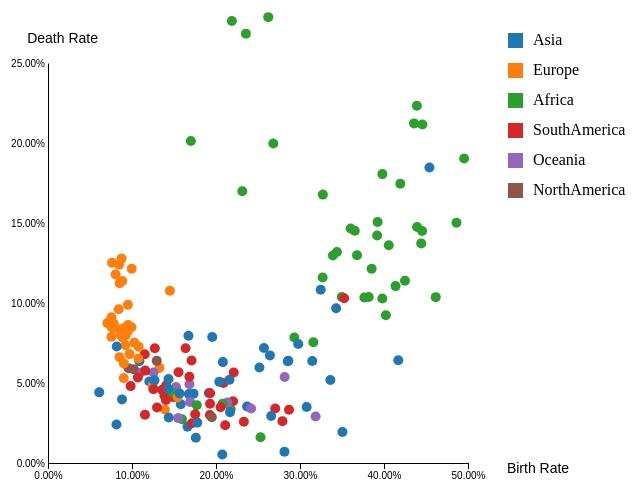
D3 v5 page, settled after 480 driven frames (8 s of simulated time); the page loaded 1 data file(s).


// ── draw.js
let data,xScale,yScale;
let size=[450,450];
let color=d3.scaleOrdinal(d3.schemeCategory10);

scatterplot();

function scatterplot(){
    loadData();
}

function loadData(){
    d3.csv("countries_of_world.csv").then(function(d){
        console.log(d);
        render(d);
    }).catch(function(error){
        console.log(error);
    });
}

function render(d){
    data=d;
    createSVG();
    let x_attr="Birth Rate";
    let y_attr="Death Rate";
    drawAxes(x_attr,y_attr);
    drawDataPoints(x_attr,y_attr);
    beautify();
    bindEvents();
}

function createSVG(){
    d3.select("#main_div")
    .append("svg")
    .attr("width","100%")
    .attr("height","100%")
    .attr("id","main_svg")
}

function drawAxes(x,y){
    /**specify scale**/
    xScale=d3.scaleLinear()
        .domain([0,0.5])
        .range([30,size[0]]);

    yScale=d3.scaleLinear()
        .domain([0,0.25])
        .range([480,80]);

    /**create axis object **/
    var xAxis=d3.axisBottom().scale(xScale).tickFormat(function(d) { return (100*d).toFixed(2) + "%"; }).ticks(5);
    var yAxis=d3.axisLeft().scale(yScale).tickFormat(function(d) { return (100*d).toFixed(2) + "%"; }).tickSize(0,0.25).ticks(6);


    /**create container for axis */
    let x_container=d3.select("#main_svg")
        .append("g")
        .attr("id","xaxis")
        .attr("class","axis")
        .attr("transform","translate(10,"+480+")");
    
    let y_container=d3.select("#main_svg")
        .append("g")
        .attr("id","yaxis")
        .attr("class","axis")
        .attr("transform","translate(40,0)");

    /**Apply axis object to container */
    x_container.call(xAxis)
    y_container.call(yAxis)

    /**Add axis label */
    x_container.append("text")
        .text(x)
        .attr("x",520)
        .attr("y",10)
        .attr("fill","black")
        .style("font-size","14px");

    y_container.append("text")
        .text(y)
        .attr("x",50)
        .attr("y",60)
        .attr("fill","black")
        .style("font-size","14px");
}

function drawDataPoints(x,y){
    /**create container for points */
    let plot = d3.select("#main_svg")
        .append("g")
        .attr("transform","translate(0,30)")
        .attr("id","plots");
    
    /**initiate data binding */
    let plotEnter = plot.selectAll("circle")
        .data(data,function(d){return d["Country"]})
        .enter();

    /**Append circle according to data */
    plotEnter.append("circle")
        .attr("cx",function(d){return xScale(d[x])})
        .attr("cy",function(d){return yScale(d[y])})
        .attr("r",5);
}

function beautify(){
    /**distinguish data points by color */
    d3.selectAll("circle")
        .style("fill",function(d){return color(d["Region"])});

    /**Add Legends */
    d3.select("#main_svg")
        .append("rect")
        .attr("x",500)
        .attr("y",50)
        .attr("width",15)
        .attr("height",15)
        .style("fill",function(d){return color("Asia")})
        .attr("id","Asia")
        .attr("class","legend");

    d3.select("#main_svg")
        .append("text")
        .attr("x",525)
        .attr("y",62)
        .text("Asia")

    d3.select("#main_svg")
        .append("rect")
        .attr("x",500)
        .attr("y",80)
        .attr("width",15)
        .attr("height",15)
        .style("fill",function(d){return color("Europe")})
        .attr("id","Europe")
        .attr("class","legend");

    d3.select("#main_svg")
        .append("text")
        .attr("x",525)
        .attr("y",92)
        .text("Europe");

    d3.select("#main_svg")
        .append("rect")
        .attr("x",500)
        .attr("y",110)
        .attr("width",15)
        .attr("height",15)
        .style("fill",function(d){return color("Africa")})
        .attr("id","Africa")
        .attr("class","legend");

    d3.select("#main_svg")
        .append("text")
        .attr("x",525)
        .attr("y",122)
        .text("Africa");

    d3.select("#main_svg")
        .append("rect")
        .attr("x",500)
        .attr("y",140)
        .attr("width",15)
        .attr("height",15)
        .style("fill",function(d){return color("SouthAmerica")})
        .attr("id","SouthAmerica")
        .attr("class","legend");

    d3.select("#main_svg")
        .append("text")
        .attr("x",525)
        .attr("y",152)
        .text("SouthAmerica");

    d3.select("#main_svg")
        .append("rect")
        .attr("x",500)
        .attr("y",170)
        .attr("width",15)
        .attr("height",15)
        .style("fill",function(d){return color("Oceania")})
        .attr("id","Oceania")
        .attr("class","legend");

    d3.select("#main_svg")
        .append("text")
        .attr("x",525)
        .attr("y",182)
        .text("Oceania");
    
    d3.select("#main_svg")
        .append("rect")
        .attr("x",500)
        .attr("y",200)
        .attr("width",15)
        .attr("height",15)
        .style("fill",function(d){return color("NorthAmerica")})
        .attr("id","NorthAmerica")
        .attr("class","legend");

    d3.select("#main_svg")
        .append("text")
        .attr("x",525)
        .attr("y",212)
        .text("NorthAmerica");
}

function bindEvents(){
/*Display Name on Hover*/
    /**create car name placeholders */
    d3.select("#plots")
        .append("text")
        .attr("id","country_name");

    d3.selectAll("circle")
        .on("mouseover",function(d){
            d3.select(this)
              .attr("r","7")
            
            /*move and set car name tag */
            d3.select("#country_name")
                .text(d['Country'])
                .attr("x",xScale(d['Birth Rate']))
                .attr("y",yScale(d['Death Rate']));
        })
        .on("mouseout",function(d){
            d3.select(this)
              .attr("r","5");
            /**clear car name tag */
            d3.select("#country_name").text("");
        })

/**filter data points when clicking the legends */
    d3.selectAll(".legend")
        .on("mouseover",function(d){
            let region=d3.select(this).attr("id");
            filterDataPoints(region);
            this.style.cursor="pointer";
        })
        .on("mouseout",function(d){
            let t=d3.transition().duration(500);
            d3.selectAll("circle").transition(t).style("opacity",1);
        })
}

function filterDataPoints(region){
    let t=d3.transition().duration(500);
    d3.selectAll("circle")
        .transition(t)
        .style("opacity",function(d){
            if(d["Region"]==region)
                {return 0;}
        })
}

### data: countries_of_world.csv
Country, Region, Population, Area, Pop. Density (per sq. mi.), Infant mortality, GDP (per capita), Literacy Rate, Arable land (%), Crops land (%), Other land (%), Birth Rate, Death Rate, Agriculture, Industry, Service
Afghanistan, Asia, 31056997, 647500, 48, 0.1631, 700, 0.36, 12.13, 0.22, 87.65, 0.466, 0.2034, 0.38, 0.24, 0.38
Albania, Europe, 3581655, 28748, 124.6, 0.02152, 4500, 0.865, 21.09, 4.42, 74.49, 0.1511, 0.0522, 0.232, 0.188, 0.579
Algeria, Africa, 32930091, 2381740, 13.8, 0.031, 6000, 0.7, 3.22, 0.25, 96.53, 0.1714, 0.0461, 0.101, 0.6, 0.298
Angola, Africa, 12127071, 1246700, 9.7, 0.1912, 1900, 0.42, 2.41, 0.24, 97.35, 0.4511, 0.242, 0.096, 0.658, 0.246
Anguilla, SouthAmerica, 13477, 102, 132.1, 0.02103, 8600, 0.95, 0, 0, 100, 0.1417, 0.0534, 0.04, 0.18, 0.78
Argentina, SouthAmerica, 39921833, 2766890, 14.4, 0.01518, 11200, 0.971, 12.31, 0.48, 87.21, 0.1673, 0.0755, 0.095, 0.358, 0.547
Armenia, Asia, 2976372, 29800, 99.9, 0.02328, 3500, 0.986, 17.55, 2.3, 80.15, 0.1207, 0.0823, 0.239, 0.343, 0.418
Aruba, SouthAmerica, 71891, 193, 372.5, 0.00589, 28000, 0.97, 10.53, 0, 89.47, 0.1103, 0.0668, 0.004, 0.333, 0.663
Australia, Oceania, 20264082, 7686850, 2.6, 0.00469, 29000, 1, 6.55, 0.04, 93.41, 0.1214, 0.0751, 0.038, 0.262, 0.7
Austria, Europe, 8192880, 83870, 97.7, 0.00466, 30000, 0.98, 16.91, 0.86, 82.23, 0.0874, 0.0976, 0.018, 0.304, 0.678
Azerbaijan, Asia, 7961619, 86600, 91.9, 0.08174, 3400, 0.97, 19.63, 2.71, 77.66, 0.2074, 0.0975, 0.141, 0.457, 0.402
Bahamas. The, SouthAmerica, 303770, 13940, 21.8, 0.02521, 16700, 0.956, 0.8, 0.4, 98.8, 0.1757, 0.0905, 0.03, 0.07, 0.9
Bahrain, Asia, 698585, 665, 1050, 0.01727, 16900, 0.891, 2.82, 5.63, 91.55, 0.178, 0.0414, 0.005, 0.387, 0.608
Bangladesh, Asia, 147365352, 144000, 1023, 0.0626, 1900, 0.431, 62.11, 3.07, 34.82, 0.298, 0.0827, 0.199, 0.198, 0.603
Barbados, SouthAmerica, 279912, 431, 649.5, 0.0125, 15700, 0.974, 37.21, 2.33, 60.46, 0.1271, 0.0867, 0.06, 0.16, 0.78
Belarus, Europe, 10293011, 207600, 49.6, 0.01337, 6100, 0.996, 29.55, 0.6, 69.85, 0.1116, 0.1402, 0.093, 0.316, 0.591
Belgium, Europe, 10379067, 30528, 340, 0.00468, 29100, 0.98, 23.28, 0.4, 76.32, 0.1038, 0.1027, 0.01, 0.24, 0.749
Benin, Africa, 7862944, 112620, 69.8, 0.085, 1100, 0.409, 18.08, 2.4, 79.52, 0.3885, 0.1222, 0.316, 0.138, 0.546
Bermuda, NorthAmerica, 65773, 53, 1241, 0.00853, 36000, 0.98, 20, 0, 80, 0.114, 0.0774, 0.01, 0.1, 0.89
Bhutan, Asia, 2279723, 47000, 48.5, 0.1004, 1300, 0.422, 3.09, 0.43, 96.48, 0.3365, 0.127, 0.258, 0.379, 0.363
Bolivia, SouthAmerica, 8989046, 1098580, 8.2, 0.05311, 2400, 0.872, 2.67, 0.19, 97.14, 0.233, 0.0753, 0.128, 0.352, 0.52
Botswana, Africa, 1639833, 600370, 2.7, 0.05458, 9000, 0.798, 0.65, 0.01, 99.34, 0.2308, 0.295, 0.024, 0.469, 0.507
Brazil, SouthAmerica, 188078227, 8511965, 22.1, 0.02961, 7600, 0.864, 6.96, 0.9, 92.15, 0.1656, 0.0617, 0.084, 0.4, 0.516
Brunei, Asia, 379444, 5770, 65.8, 0.01261, 18600, 0.939, 0.57, 0.76, 98.67, 0.1879, 0.0345, 0.036, 0.561, 0.403
Bulgaria, Europe, 7385367, 110910, 66.6, 0.02055, 7600, 0.986, 40.02, 1.92, 58.06, 0.0965, 0.1427, 0.093, 0.304, 0.603
Burkina Faso, Africa, 13902972, 274200, 50.7, 0.09757, 1100, 0.266, 14.43, 0.19, 85.38, 0.4562, 0.156, 0.322, 0.196, 0.482
Burma, Asia, 47382633, 678500, 69.8, 0.06724, 1800, 0.853, 15.19, 0.97, 83.84, 0.1791, 0.0983, 0.564, 0.082, 0.353
Cambodia, Asia, 13881427, 181040, 76.7, 0.07148, 1900, 0.694, 20.96, 0.61, 78.43, 0.269, 0.0906, 0.35, 0.3, 0.35
Cameroon, Africa, 17340702, 475440, 36.5, 0.06826, 1800, 0.79, 12.81, 2.58, 84.61, 0.3389, 0.1347, 0.448, 0.17, 0.382
Canada, NorthAmerica, 33098932, 9984670, 3.3, 0.00475, 29800, 0.97, 4.96, 0.02, 95.02, 0.1078, 0.078, 0.022, 0.294, 0.684
Cayman Islands, SouthAmerica, 45436, 262, 173.4, 0.00819, 35000, 0.98, 3.85, 0, 96.15, 0.1274, 0.0489, 0.014, 0.032, 0.954
Central African Rep., Africa, 4303356, 622984, 6.9, 0.091, 1100, 0.51, 3.1, 0.14, 96.76, 0.3391, 0.1865, 0.55, 0.2, 0.25
Chad, Africa, 9944201, 1284000, 7.7, 0.09382, 1200, 0.475, 2.86, 0.02, 97.12, 0.4573, 0.1638, 0.335, 0.259, 0.406
Chile, SouthAmerica, 16134219, 756950, 21.3, 0.0088, 9900, 0.962, 2.65, 0.42, 96.93, 0.1523, 0.0581, 0.06, 0.493, 0.447
China, Asia, 1313973713, 9596960, 136.9, 0.02418, 5000, 0.909, 15.4, 1.25, 83.35, 0.1325, 0.0697, 0.125, 0.473, 0.403
Colombia, SouthAmerica, 43593035, 1138910, 38.3, 0.02097, 6300, 0.925, 2.42, 1.67, 95.91, 0.2048, 0.0558, 0.125, 0.342, 0.533
Congo. Dem. Rep., Africa, 62660551, 2345410, 26.7, 0.09469, 700, 0.655, 2.96, 0.52, 96.52, 0.4369, 0.1327, 0.55, 0.11, 0.34
Congo. Repub. of the, Africa, 3702314, 342000, 10.8, 0.09386, 700, 0.838, 0.51, 0.13, 99.36, 0.4257, 0.1293, 0.062, 0.57, 0.369
Costa Rica, SouthAmerica, 4075261, 51100, 79.8, 0.00995, 9100, 0.96, 4.41, 5.88, 89.71, 0.1832, 0.0436, 0.088, 0.299, 0.614
Cote d'Ivoire, Africa, 17654843, 322460, 54.8, 0.09083, 1400, 0.509, 9.75, 13.84, 76.41, 0.3511, 0.1484, 0.279, 0.171, 0.55
Croatia, Europe, 4494749, 56542, 79.5, 0.00684, 10600, 0.985, 26.09, 2.27, 71.65, 0.0961, 0.1148, 0.07, 0.308, 0.622
Cuba, SouthAmerica, 11382820, 110860, 102.7, 0.00633, 2900, 0.97, 33.05, 7.6, 59.35, 0.1189, 0.0722, 0.055, 0.261, 0.684
Czech Republic, Europe, 10235455, 78866, 129.8, 0.00393, 15700, 0.999, 39.8, 3.05, 57.15, 0.0902, 0.1059, 0.034, 0.393, 0.573
Denmark, Europe, 5450661, 43094, 126.5, 0.00456, 31100, 1, 54.02, 0.19, 45.79, 0.1113, 0.1036, 0.018, 0.246, 0.735
Dominica, SouthAmerica, 68910, 754, 91.4, 0.01415, 5400, 0.94, 6.67, 20, 73.33, 0.1527, 0.0673, 0.177, 0.328, 0.495
Dominican Republic, SouthAmerica, 9183984, 48730, 188.5, 0.03238, 6000, 0.847, 22.65, 10.33, 67.02, 0.2322, 0.0573, 0.112, 0.306, 0.582
Ecuador, SouthAmerica, 13547510, 283560, 47.8, 0.02366, 3300, 0.925, 5.85, 4.93, 89.22, 0.2229, 0.0423, 0.07, 0.312, 0.618
Egypt, Africa, 78887007, 1001450, 78.8, 0.03259, 4000, 0.577, 2.87, 0.48, 96.65, 0.2294, 0.0523, 0.149, 0.357, 0.493
Equatorial Guinea, Africa, 540109, 28051, 19.3, 0.08513, 2700, 0.857, 4.63, 3.57, 91.8, 0.3559, 0.1506, 0.03, 0.906, 0.062
Estonia, Europe, 1324333, 45226, 29.3, 0.00787, 12300, 0.998, 16.04, 0.45, 83.51, 0.1004, 0.1325, 0.04, 0.294, 0.666
… [head cut at 6 KiB]